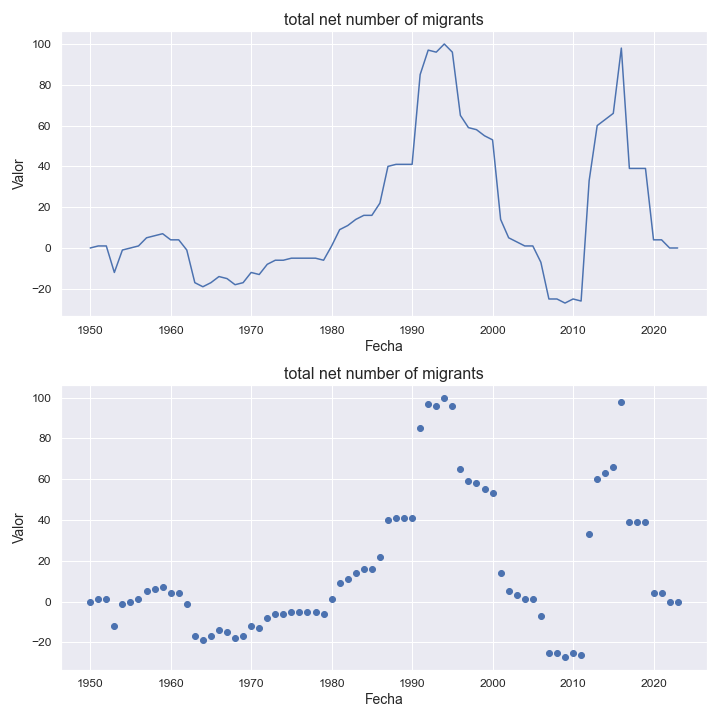

The data file committed next to this chart (first rows):
indicatorshortname, locationid, location, iso2, timeid, time, value
total net number of migrants, 238, falkland islands (malvinas), fk, 1, 1950, 0.0
total net number of migrants, 238, falkland islands (malvinas), fk, 2, 1951, 1.0
total net number of migrants, 238, falkland islands (malvinas), fk, 3, 1952, 1.0
total net number of migrants, 238, falkland islands (malvinas), fk, 4, 1953, -12.0
total net number of migrants, 238, falkland islands (malvinas), fk, 5, 1954, -1.0
total net number of migrants, 238, falkland islands (malvinas), fk, 6, 1955, 0.0
total net number of migrants, 238, falkland islands (malvinas), fk, 7, 1956, 1.0
total net number of migrants, 238, falkland islands (malvinas), fk, 8, 1957, 5.0
total net number of migrants, 238, falkland islands (malvinas), fk, 9, 1958, 6.0
total net number of migrants, 238, falkland islands (malvinas), fk, 10, 1959, 7.0
total net number of migrants, 238, falkland islands (malvinas), fk, 11, 1960, 4.0
total net number of migrants, 238, falkland islands (malvinas), fk, 12, 1961, 4.0
total net number of migrants, 238, falkland islands (malvinas), fk, 13, 1962, -1.0
total net number of migrants, 238, falkland islands (malvinas), fk, 14, 1963, -17.0
total net number of migrants, 238, falkland islands (malvinas), fk, 15, 1964, -19.0
total net number of migrants, 238, falkland islands (malvinas), fk, 16, 1965, -17.0
total net number of migrants, 238, falkland islands (malvinas), fk, 17, 1966, -14.0
total net number of migrants, 238, falkland islands (malvinas), fk, 18, 1967, -15.0
total net number of migrants, 238, falkland islands (malvinas), fk, 19, 1968, -18.0
total net number of migrants, 238, falkland islands (malvinas), fk, 20, 1969, -17.0
total net number of migrants, 238, falkland islands (malvinas), fk, 21, 1970, -12.0
total net number of migrants, 238, falkland islands (malvinas), fk, 22, 1971, -13.0
total net number of migrants, 238, falkland islands (malvinas), fk, 23, 1972, -8.0
total net number of migrants, 238, falkland islands (malvinas), fk, 24, 1973, -6.0
total net number of migrants, 238, falkland islands (malvinas), fk, 25, 1974, -6.0
total net number of migrants, 238, falkland islands (malvinas), fk, 26, 1975, -5.0
total net number of migrants, 238, falkland islands (malvinas), fk, 27, 1976, -5.0
total net number of migrants, 238, falkland islands (malvinas), fk, 28, 1977, -5.0
total net number of migrants, 238, falkland islands (malvinas), fk, 29, 1978, -5.0
total net number of migrants, 238, falkland islands (malvinas), fk, 30, 1979, -6.0
total net number of migrants, 238, falkland islands (malvinas), fk, 31, 1980, 1.0
total net number of migrants, 238, falkland islands (malvinas), fk, 32, 1981, 9.0
total net number of migrants, 238, falkland islands (malvinas), fk, 33, 1982, 11.0
total net number of migrants, 238, falkland islands (malvinas), fk, 34, 1983, 14.0
total net number of migrants, 238, falkland islands (malvinas), fk, 35, 1984, 16.0
total net number of migrants, 238, falkland islands (malvinas), fk, 36, 1985, 16.0
total net number of migrants, 238, falkland islands (malvinas), fk, 37, 1986, 22.0
total net number of migrants, 238, falkland islands (malvinas), fk, 38, 1987, 40.0
total net number of migrants, 238, falkland islands (malvinas), fk, 39, 1988, 41.0
total net number of migrants, 238, falkland islands (malvinas), fk, 40, 1989, 41.0
total net number of migrants, 238, falkland islands (malvinas), fk, 41, 1990, 41.0
total net number of migrants, 238, falkland islands (malvinas), fk, 42, 1991, 85.0
total net number of migrants, 238, falkland islands (malvinas), fk, 43, 1992, 97.0
total net number of migrants, 238, falkland islands (malvinas), fk, 44, 1993, 96.0
total net number of migrants, 238, falkland islands (malvinas), fk, 45, 1994, 100.0
total net number of migrants, 238, falkland islands (malvinas), fk, 46, 1995, 96.0
total net number of migrants, 238, falkland islands (malvinas), fk, 47, 1996, 65.0
total net number of migrants, 238, falkland islands (malvinas), fk, 48, 1997, 59.0
total net number of migrants, 238, falkland islands (malvinas), fk, 49, 1998, 58.0
total net number of migrants, 238, falkland islands (malvinas), fk, 50, 1999, 55.0
total net number of migrants, 238, falkland islands (malvinas), fk, 51, 2000, 53.0
total net number of migrants, 238, falkland islands (malvinas), fk, 52, 2001, 14.0
total net number of migrants, 238, falkland islands (malvinas), fk, 53, 2002, 5.0
total net number of migrants, 238, falkland islands (malvinas), fk, 54, 2003, 3.0
total net number of migrants, 238, falkland islands (malvinas), fk, 55, 2004, 1.0
total net number of migrants, 238, falkland islands (malvinas), fk, 56, 2005, 1.0
total net number of migrants, 238, falkland islands (malvinas), fk, 57, 2006, -7.0
total net number of migrants, 238, falkland islands (malvinas), fk, 58, 2007, -25.0
total net number of migrants, 238, falkland islands (malvinas), fk, 59, 2008, -25.0
total net number of migrants, 238, falkland islands (malvinas), fk, 60, 2009, -27.0
... 14 more rows
